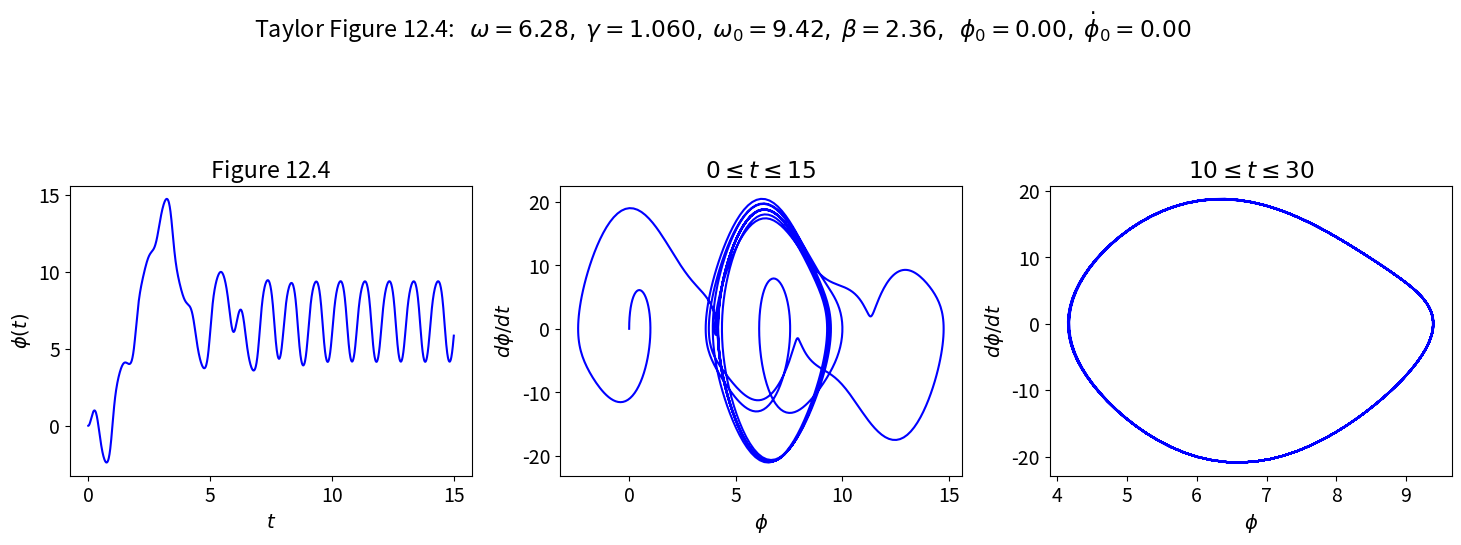
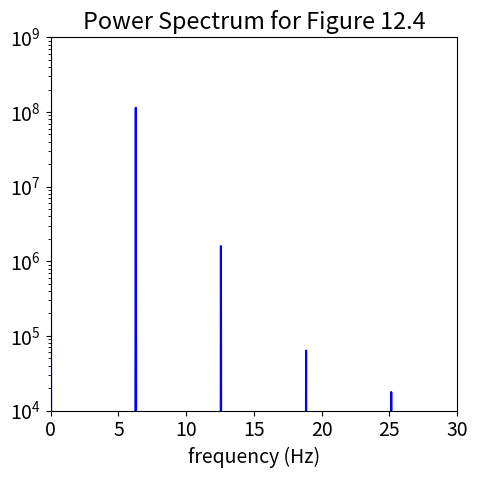
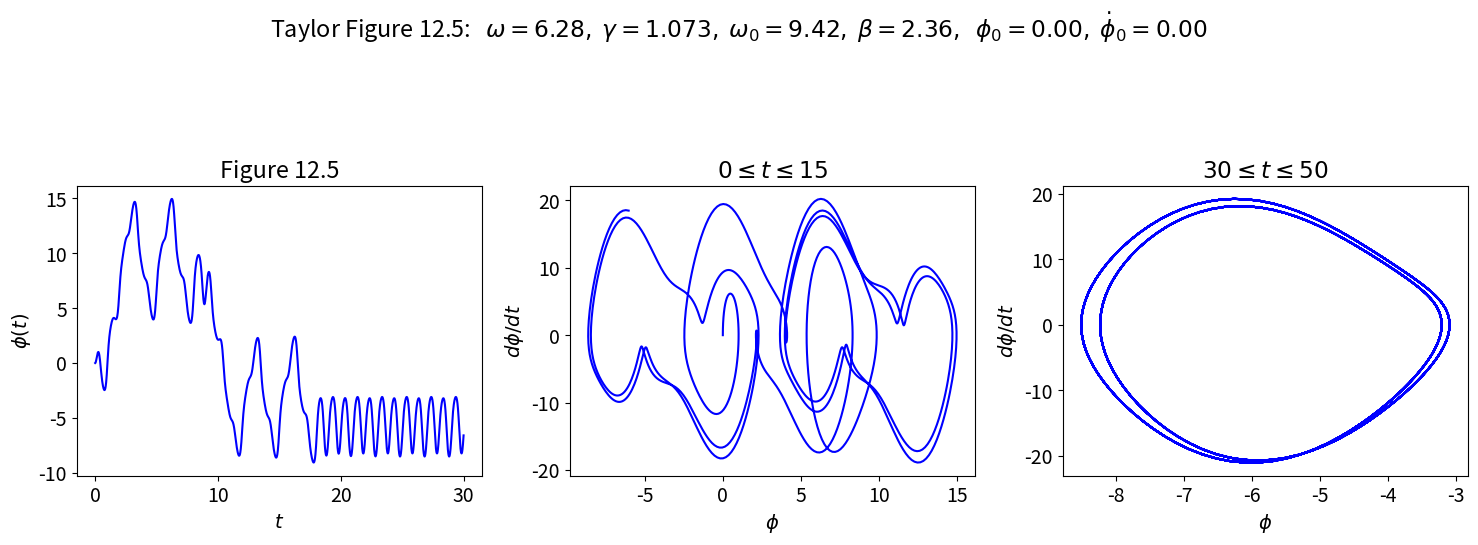
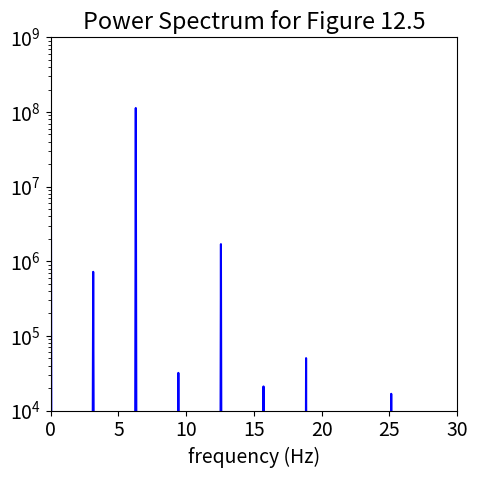
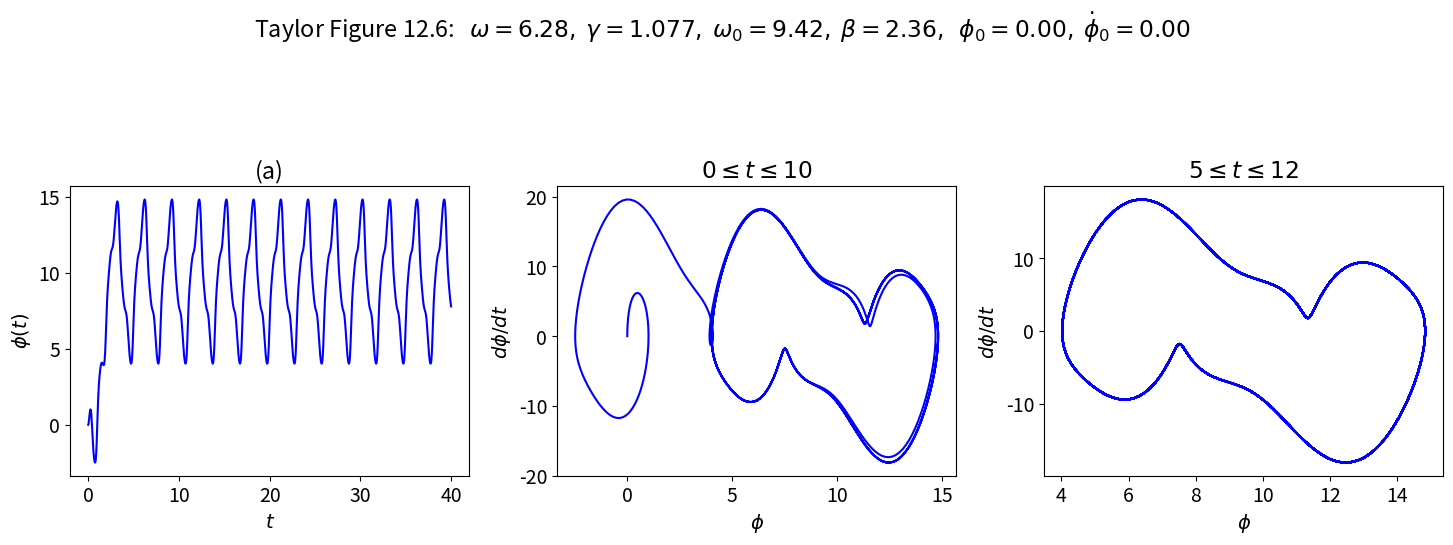
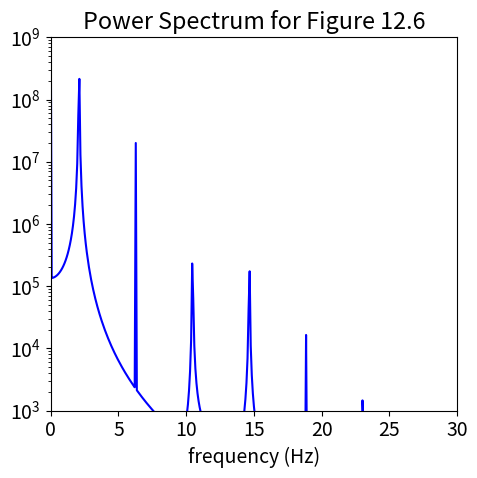
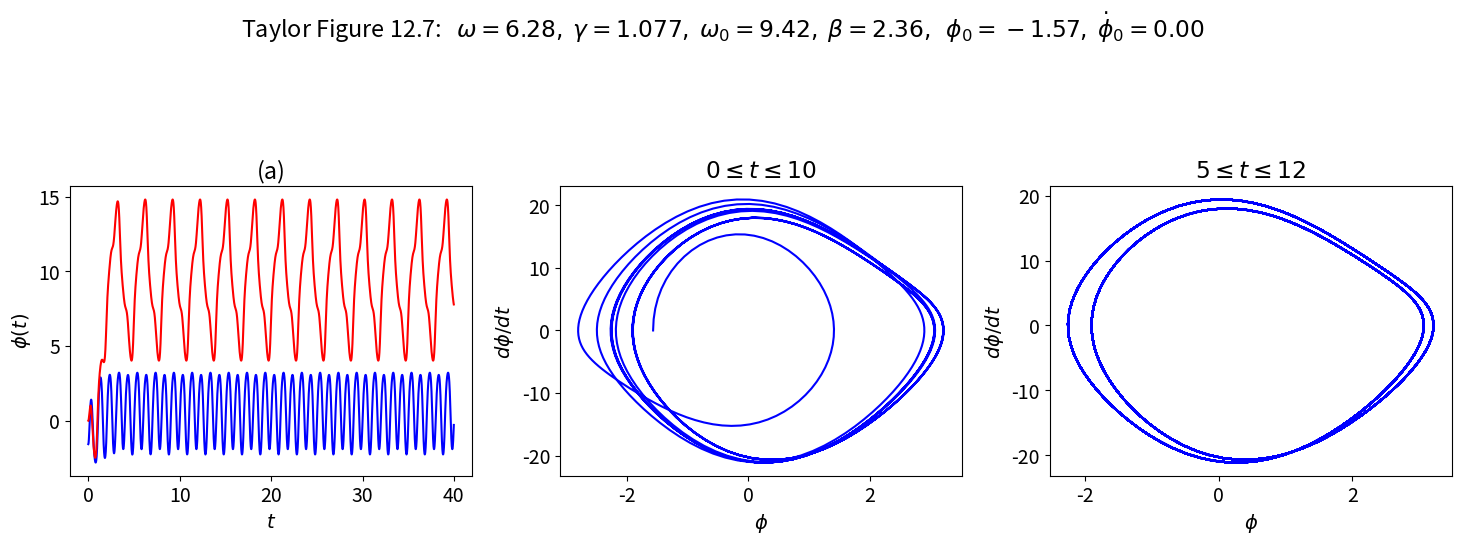
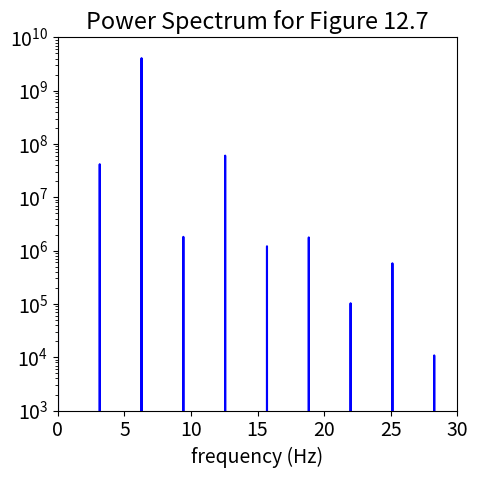
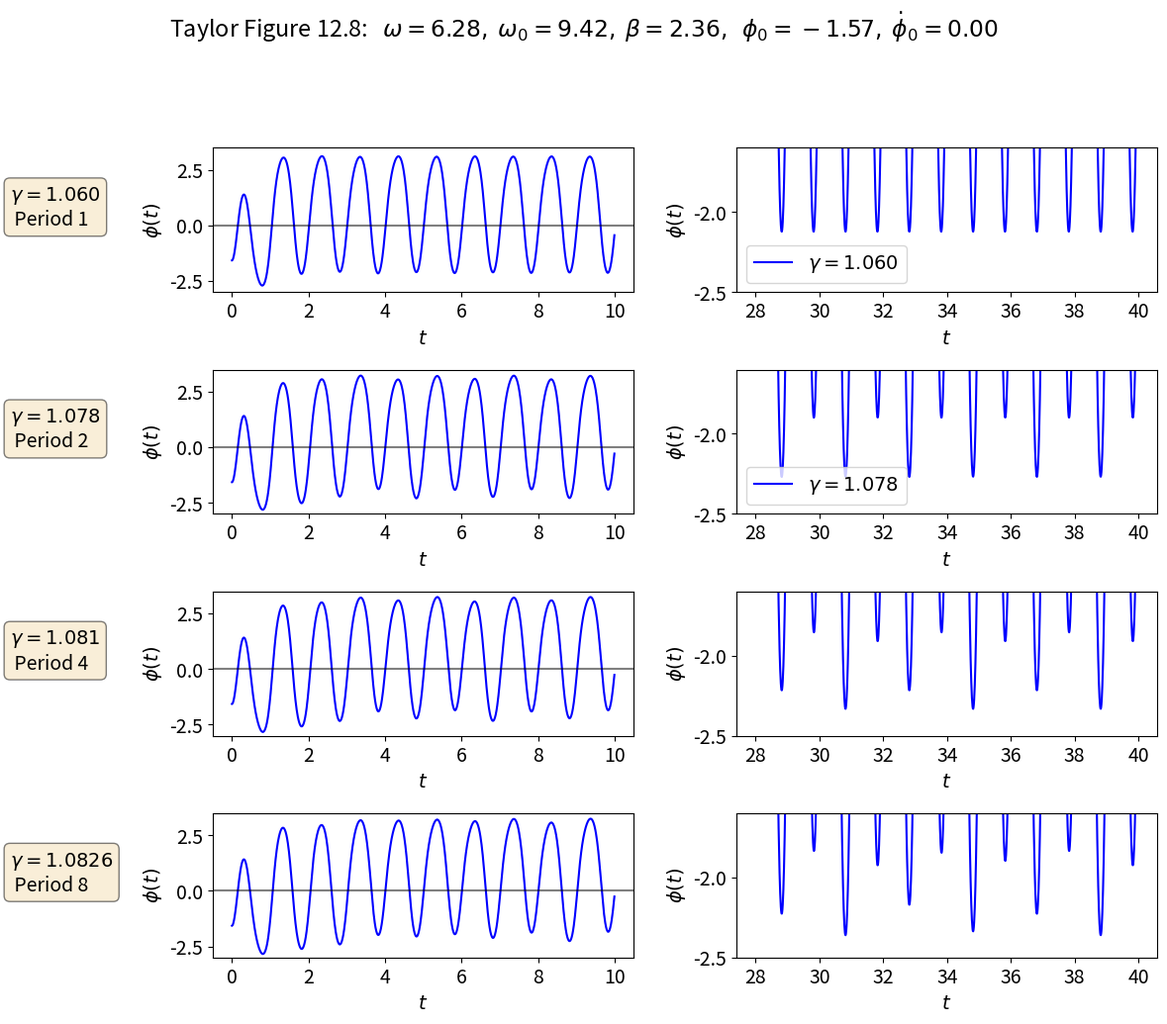

These charts were generated, in order, by the following Python code:
#!/usr/bin/env python
# coding: utf-8

# # Multiple pendulum plots. Section 12.4: Approach to Chaos
# 
# Use Pendulum class to generate basic pendulum plots.  Applied here to figures from Taylor Section 12.4.
# 
# * Last revised 23-Jan-2019 by Dick Furnstahl (furnstahl.1@osu.edu).

# In[1]:


get_ipython().run_line_magic('matplotlib', 'inline')


# In[2]:


import numpy as np
from scipy.integrate import odeint

import matplotlib.pyplot as plt


# ## Pendulum class and utility functions

# In[3]:


class Pendulum():
    """
    Pendulum class implements the parameters and differential equation for 
     a pendulum using the notation from Taylor.
     
    Parameters
    ----------
    omega_0 : float
        natural frequency of the pendulum (\sqrt{g/l} where l is the 
        pendulum length) 
    beta : float
        coefficient of friction 
    gamma_ext : float
        amplitude of external force is gamma * omega_0**2 
    omega_ext : float
        frequency of external force 
    phi_ext : float
        phase angle for external force 

    Methods
    -------
    dy_dt(y, t)
        Returns the right side of the differential equation in vector y, 
        given time t and the corresponding value of y.
    driving_force(t) 
        Returns the value of the external driving force at time t.
    """
    def __init__(self, omega_0=1., beta=0.2,
                 gamma_ext=0.2, omega_ext=0.689, phi_ext=0.
                ):
        self.omega_0 = omega_0
        self.beta = beta
        self.gamma_ext = gamma_ext
        self.omega_ext = omega_ext
        self.phi_ext = phi_ext
    
    def dy_dt(self, y, t):
        """
        This function returns the right-hand side of the diffeq: 
        [dphi/dt d^2phi/dt^2]
        
        Parameters
        ----------
        y : float
            A 2-component vector with y[0] = phi(t) and y[1] = dphi/dt
        t : float
            time 
            
        Returns
        -------
        
        """
        F_ext = self.driving_force(t)
        return [y[1], -self.omega_0**2 * np.sin(y[0]) - 2.*self.beta * y[1] \
                       + F_ext]
    
    def driving_force(self, t):
        """
        This function returns the value of the driving force at time t.
        """
        return self.gamma_ext * self.omega_0**2 \
                              * np.cos(self.omega_ext*t + self.phi_ext)  
    
    def solve_ode(self, phi_0, phi_dot_0, abserr=1.0e-8, relerr=1.0e-6):
        """
        Solve the ODE given initial conditions.
        For now use odeint, but we have the option to switch.
        Specify smaller abserr and relerr to get more precision.
        """
        y = [phi_0, phi_dot_0]  
        phi, phi_dot = odeint(self.dy_dt, y, t_pts, 
                              atol=abserr, rtol=relerr).T
        return phi, phi_dot


# In[4]:


def plot_y_vs_x(x, y, axis_labels=None, label=None, title=None, 
                color=None, linestyle=None, semilogy=False, loglog=False,
                ax=None):
    """
    Generic plotting function: return a figure axis with a plot of y vs. x,
    with line color and style, title, axis labels, and line label
    """
    if ax is None:        # if the axis object doesn't exist, make one
        ax = plt.gca()

    if (semilogy):
        line, = ax.semilogy(x, y, label=label, 
                            color=color, linestyle=linestyle)
    elif (loglog):
        line, = ax.loglog(x, y, label=label, 
                          color=color, linestyle=linestyle)
    else:
        line, = ax.plot(x, y, label=label, 
                    color=color, linestyle=linestyle)

    if label is not None:    # if a label if passed, show the legend
        ax.legend()
    if title is not None:    # set a title if one if passed
        ax.set_title(title)
    if axis_labels is not None:  # set x-axis and y-axis labels if passed  
        ax.set_xlabel(axis_labels[0])
        ax.set_ylabel(axis_labels[1])

    return ax, line


# In[5]:


def start_stop_indices(t_pts, plot_start, plot_stop):
    """Given an array (e.g., of times) and desired starting and stop values,
        return the array indices that are closest to those values.
    """
    start_index = (np.fabs(t_pts-plot_start)).argmin()  # index in t_pts array 
    stop_index = (np.fabs(t_pts-plot_stop)).argmin()  # index in t_pts array 
    return start_index, stop_index


# ## Make plots for Taylor Figure 12.4
# 
# We'll set it up with the specified parameters.

# In[6]:


# Labels for individual plot axes
phi_vs_time_labels = (r'$t$', r'$\phi(t)$')
phi_dot_vs_time_labels = (r'$t$', r'$d\phi/dt(t)$')
state_space_labels = (r'$\phi$', r'$d\phi/dt$')

# Common plotting time (generate the full time then use slices)
t_start = 0.
t_end = 100.
delta_t = 0.01

t_pts = np.arange(t_start, t_end+delta_t, delta_t)  

# Common pendulum parameters
gamma_ext = 1.06
omega_ext = 2.*np.pi
phi_ext = 0.

omega_0 = 1.5*omega_ext
beta = omega_0/4.

# Instantiate a pendulum 
p1 = Pendulum(omega_0=omega_0, beta=beta, 
              gamma_ext=gamma_ext, omega_ext=omega_ext, phi_ext=phi_ext)

# calculate the driving force for t_pts
driving = p1.driving_force(t_pts)


# In[7]:


# initial conditions specified
phi_0 = 0.
phi_dot_0 = 0.0
phi, phi_dot = p1.solve_ode(phi_0, phi_dot_0)

# Change the common font size
font_size = 14
plt.rcParams.update({'font.size': font_size})

# start the plot!
fig = plt.figure(figsize=(15,5))
overall_title = 'Taylor Figure 12.4:  ' + \
                rf' $\omega = {omega_ext:.2f},$' + \
                rf' $\gamma = {gamma_ext:.3f},$' + \
                rf' $\omega_0 = {omega_0:.2f},$' + \
                rf' $\beta = {beta:.2f},$' + \
                rf'  $\phi_0 = {phi_0:.2f},$' + \
                rf' $\dot\phi_0 = {phi_dot_0:.2f}$' + \
                '\n'     # \n means a new line (adds some space here)
fig.suptitle(overall_title, va='baseline')
    
# first plot: plot from t=0 to t=15   
ax_a = fig.add_subplot(1,3,1)                  

start, stop = start_stop_indices(t_pts, 0., 15.)    
plot_y_vs_x(t_pts[start : stop], phi[start : stop], 
            axis_labels=phi_vs_time_labels, 
            color='blue',
            label=None, 
            title='Figure 12.4', 
            ax=ax_a)    
                              
# second plot: state space plot from t=0 to t=15   
ax_b = fig.add_subplot(1,3,2)                  

start, stop = start_stop_indices(t_pts, 0., 15.)    
plot_y_vs_x(phi[start : stop], phi_dot[start : stop], 
            axis_labels=state_space_labels, 
            color='blue',
            label=None, 
            title=rf'$0 \leq t \leq 15$', 
            ax=ax_b)    

# third plot: state space plot from t= to t=12   
ax_c = fig.add_subplot(1,3,3)                  

start, stop = start_stop_indices(t_pts, 10., 30.)    
plot_y_vs_x(phi[start : stop], phi_dot[start : stop], 
            axis_labels=state_space_labels, 
            color='blue',
            label=None, 
            title=rf'$10 \leq t \leq 30$', 
            ax=ax_c)    

fig.tight_layout()
fig.savefig('Figure_12.4.png', bbox_inches='tight')  # always bbox_inches='tight'


# Let's check for periodicity after the transients die out.  Print out phi(t) once every period of the external driving force.

# In[8]:


# First pass at periodicity check
start, stop = start_stop_indices(t_pts, 50., 70.)    
tau_ext = 2.*np.pi / omega_ext
delta_index = int(tau_ext / delta_t)

print('   t     phi(t)')
for index in range(start, stop, delta_index):
    print(f'  {t_pts[index]:.1f}   {phi[index]:.4f}')


# Now trying the power spectrum in steady state, plotting only positive frequencies and cutting off any lower peaks from noise.  We multiply the frequencies by $2\pi$ to get the angular frequency.  **What do you observe?**

# In[9]:


start, stop = start_stop_indices(t_pts, 20., t_end)    
signal = phi[start:stop]
power_spectrum = np.abs(np.fft.fft(signal))**2
freqs = 2.*np.pi * np.fft.fftfreq(signal.size, delta_t)
idx = np.argsort(freqs)

fig_ps = plt.figure(figsize=(5,5))
ax_ps = fig_ps.add_subplot(1,1,1)
ax_ps.semilogy(freqs[idx], power_spectrum[idx], color='blue')
ax_ps.set_xlim(0, 30.)
ax_ps.set_ylim(1.e4, 1.e9)
ax_ps.set_xlabel('frequency (Hz)')
ax_ps.set_title('Power Spectrum for Figure 12.4')

fig_ps.tight_layout()


# ## Figure 12.5: Pick conditions and then analyze

# In[10]:


# Labels for individual plot axes
phi_vs_time_labels = (r'$t$', r'$\phi(t)$')
phi_dot_vs_time_labels = (r'$t$', r'$d\phi/dt(t)$')
state_space_labels = (r'$\phi$', r'$d\phi/dt$')

# Common plotting time (generate the full time then use slices)
t_start = 0.
t_end = 100.
delta_t = 0.01

t_pts = np.arange(t_start, t_end+delta_t, delta_t)  

# Common pendulum parameters
gamma_ext = 1.073   
omega_ext = 2.*np.pi
phi_ext = 0.  

omega_0 = 1.5*omega_ext
beta = omega_0/4.  

# Instantiate a pendulum 
p1 = Pendulum(omega_0=omega_0, beta=beta, 
              gamma_ext=gamma_ext, omega_ext=omega_ext, phi_ext=phi_ext)

# calculate the driving force for t_pts
driving = p1.driving_force(t_pts)


# In[11]:


# initial conditions specified
phi_0 = 0.
phi_dot_0 = 0.0
phi, phi_dot = p1.solve_ode(phi_0, phi_dot_0)

# Change the common font size
font_size = 14
plt.rcParams.update({'font.size': font_size})

# start the plot!
fig = plt.figure(figsize=(15,5))
overall_title = 'Taylor Figure 12.5:  ' + \
                rf' $\omega = {omega_ext:.2f},$' + \
                rf' $\gamma = {gamma_ext:.3f},$' + \
                rf' $\omega_0 = {omega_0:.2f},$' + \
                rf' $\beta = {beta:.2f},$' + \
                rf'  $\phi_0 = {phi_0:.2f},$' + \
                rf' $\dot\phi_0 = {phi_dot_0:.2f}$' + \
                '\n'     # \n means a new line (adds some space here)
fig.suptitle(overall_title, va='baseline')
    
# first plot: plot from t=0 to t=15   
ax_a = fig.add_subplot(1,3,1)                  

start, stop = start_stop_indices(t_pts, 0., 30.)    
plot_y_vs_x(t_pts[start : stop], phi[start : stop], 
            axis_labels=phi_vs_time_labels, 
            color='blue',
            label=None, 
            title='Figure 12.5', 
            ax=ax_a)    
                              
# second plot: state space plot from t=0 to t=15   
ax_b = fig.add_subplot(1,3,2)                  

start, stop = start_stop_indices(t_pts, 0., 15.)    
plot_y_vs_x(phi[start : stop], phi_dot[start : stop], 
            axis_labels=state_space_labels, 
            color='blue',
            label=None, 
            title=rf'$0 \leq t \leq 15$', 
            ax=ax_b)    

# third plot: state space plot from t= to t=12   
ax_c = fig.add_subplot(1,3,3)                  

start, stop = start_stop_indices(t_pts, 30., 50.)    
plot_y_vs_x(phi[start : stop], phi_dot[start : stop], 
            axis_labels=state_space_labels, 
            color='blue',
            label=None, 
            title=rf'$30 \leq t \leq 50$', 
            ax=ax_c)    

fig.tight_layout()
fig.savefig('Figure_12.5.png', bbox_inches='tight')  # always bbox_inches='tight'


# In[12]:


# First pass at periodicity check
start, stop = start_stop_indices(t_pts, 50., 70.)    
tau_ext = 2.*np.pi / omega_ext
delta_index = int(tau_ext / delta_t)

print('   t     phi(t)')
for index in range(start, stop, delta_index):
    print(f'  {t_pts[index]:.1f}   {phi[index]:.4f}')


# Now trying the power spectrum in steady state, plotting only positive frequencies and cutting off any lower peaks from noise.  We multiply the frequencies by $2\pi$ to get the angular frequency.  **What do you observe?**

# In[13]:


start, stop = start_stop_indices(t_pts, 20., t_end)    
signal = phi[start:stop]
power_spectrum = np.abs(np.fft.fft(signal))**2
freqs = 2.*np.pi * np.fft.fftfreq(signal.size, delta_t)
idx = np.argsort(freqs)

fig_ps = plt.figure(figsize=(5,5))
ax_ps = fig_ps.add_subplot(1,1,1)
ax_ps.semilogy(freqs[idx], power_spectrum[idx], color='blue')
ax_ps.set_xlim(0, 30.)
ax_ps.set_ylim(1.e4, 1.e9)
ax_ps.set_xlabel('frequency (Hz)')
ax_ps.set_title('Power Spectrum for Figure 12.5')

fig_ps.tight_layout()


# ## Make plots for Taylor Figure 12.6
# 

# In[14]:


# Labels for individual plot axes
phi_vs_time_labels = (r'$t$', r'$\phi(t)$')
phi_dot_vs_time_labels = (r'$t$', r'$d\phi/dt(t)$')
state_space_labels = (r'$\phi$', r'$d\phi/dt$')

# Common plotting time (generate the full time then use slices)
t_start = 0.
t_end = 100.
delta_t = 0.01

t_pts = np.arange(t_start, t_end+delta_t, delta_t)  

# Common pendulum parameters
gamma_ext = 1.077
omega_ext = 2.*np.pi
phi_ext = 0.

omega_0 = 1.5*omega_ext
beta = omega_0/4.

# Instantiate a pendulum 
p1 = Pendulum(omega_0=omega_0, beta=beta, 
              gamma_ext=gamma_ext, omega_ext=omega_ext, phi_ext=phi_ext)

# calculate the driving force for t_pts
driving = p1.driving_force(t_pts)


# In[15]:


# initial conditions specified
phi_0 = 0.
phi_dot_0 = 0.0
phi, phi_dot = p1.solve_ode(phi_0, phi_dot_0)
phi_fig12_6 = phi

# Change the common font size
font_size = 14
plt.rcParams.update({'font.size': font_size})

# start the plot!
fig = plt.figure(figsize=(15,5))
overall_title = 'Taylor Figure 12.6:  ' + \
                rf' $\omega = {omega_ext:.2f},$' + \
                rf' $\gamma = {gamma_ext:.3f},$' + \
                rf' $\omega_0 = {omega_0:.2f},$' + \
                rf' $\beta = {beta:.2f},$' + \
                rf'  $\phi_0 = {phi_0:.2f},$' + \
                rf' $\dot\phi_0 = {phi_dot_0:.2f}$' + \
                '\n'     # \n means a new line (adds some space here)
fig.suptitle(overall_title, va='baseline')
    
# first plot: plot from t=0 to t=10   
ax_a = fig.add_subplot(1,3,1)                  

start, stop = start_stop_indices(t_pts, 0., 40.)    
plot_y_vs_x(t_pts[start : stop], phi[start : stop], 
            axis_labels=phi_vs_time_labels, 
            color='blue',
            label=None, 
            title='(a)', 
            ax=ax_a)    
                              
# second plot: state space plot from t=0 to t=10   
ax_b = fig.add_subplot(1,3,2)                  

start, stop = start_stop_indices(t_pts, 0., 15.)    
plot_y_vs_x(phi[start : stop], phi_dot[start : stop], 
            axis_labels=state_space_labels, 
            color='blue',
            label=None, 
            title=rf'$0 \leq t \leq 10$', 
            ax=ax_b)    

# third plot: state space plot from t=5 to t=12   
ax_c = fig.add_subplot(1,3,3)                  

start, stop = start_stop_indices(t_pts, 20, 100.)    
plot_y_vs_x(phi[start : stop], phi_dot[start : stop], 
            axis_labels=state_space_labels, 
            color='blue',
            label=None, 
            title=rf'$5 \leq t \leq 12$', 
            ax=ax_c)    

fig.tight_layout()
fig.savefig('Figure_12.6.png', bbox_inches='tight')  # always bbox_inches='tight'


# In[16]:


# First pass at periodicity check
start, stop = start_stop_indices(t_pts, 50., 70.)    
tau_ext = 2.*np.pi / omega_ext
delta_index = int(tau_ext / delta_t)

print('   t     phi(t)')
for index in range(start, stop, delta_index):
    print(f'  {t_pts[index]:.1f}   {phi[index]:.4f}')


# Now trying the power spectrum in steady state, plotting only positive frequencies and cutting off any lower peaks from noise.  We multiply the frequencies by $2\pi$ to get the angular frequency.  **What do you observe?**

# In[17]:


start, stop = start_stop_indices(t_pts, 20., t_end)    
signal = phi[start:stop]
power_spectrum = np.abs(np.fft.fft(signal))**2
freqs = 2.*np.pi * np.fft.fftfreq(signal.size, delta_t)
idx = np.argsort(freqs)

fig_ps = plt.figure(figsize=(5,5))
ax_ps = fig_ps.add_subplot(1,1,1)
ax_ps.semilogy(freqs[idx], power_spectrum[idx], color='blue')
ax_ps.set_xlim(0, 30.)
ax_ps.set_ylim(1.e3, 1.e9)
ax_ps.set_xlabel('frequency (Hz)')
ax_ps.set_title('Power Spectrum for Figure 12.6')

fig_ps.tight_layout()


# In[ ]:





# ## Make plots for Taylor Figure 12.7
# 

# In[18]:


# Labels for individual plot axes
phi_vs_time_labels = (r'$t$', r'$\phi(t)$')
phi_dot_vs_time_labels = (r'$t$', r'$d\phi/dt(t)$')
state_space_labels = (r'$\phi$', r'$d\phi/dt$')

# Common plotting time (generate the full time then use slices)
t_start = 0.
t_end = 500.
delta_t = 0.01

t_pts = np.arange(t_start, t_end+delta_t, delta_t)  

# Common pendulum parameters
gamma_ext = 1.077
omega_ext = 2.*np.pi
phi_ext = 0.

omega_0 = 1.5*omega_ext
beta = omega_0/4.

# Instantiate a pendulum 
p1 = Pendulum(omega_0=omega_0, beta=beta, 
              gamma_ext=gamma_ext, omega_ext=omega_ext, phi_ext=phi_ext)

# calculate the driving force for t_pts
driving = p1.driving_force(t_pts)


# In[19]:


# initial conditions specified
phi_0 = -np.pi/2.
phi_dot_0 = 0.0
phi, phi_dot = p1.solve_ode(phi_0, phi_dot_0)

# Change the common font size
font_size = 14
plt.rcParams.update({'font.size': font_size})

# start the plot!
fig = plt.figure(figsize=(15,5))
overall_title = 'Taylor Figure 12.7:  ' + \
                rf' $\omega = {omega_ext:.2f},$' + \
                rf' $\gamma = {gamma_ext:.3f},$' + \
                rf' $\omega_0 = {omega_0:.2f},$' + \
                rf' $\beta = {beta:.2f},$' + \
                rf'  $\phi_0 = {phi_0:.2f},$' + \
                rf' $\dot\phi_0 = {phi_dot_0:.2f}$' + \
                '\n'     # \n means a new line (adds some space here)
fig.suptitle(overall_title, va='baseline')
    
# first plot: plot from t=0 to t=10   
ax_a = fig.add_subplot(1,3,1)                  

start, stop = start_stop_indices(t_pts, 0., 40.)    
plot_y_vs_x(t_pts[start : stop], phi[start : stop], 
            axis_labels=phi_vs_time_labels, 
            color='blue',
            label=None, 
            title='(a)', 
            ax=ax_a)    
plot_y_vs_x(t_pts[start : stop], phi_fig12_6[start : stop], 
            axis_labels=phi_vs_time_labels, 
            color='red',
            label=None, 
            ax=ax_a)    
                              
# second plot: state space plot from t=0 to t=15   
ax_b = fig.add_subplot(1,3,2)                  

start, stop = start_stop_indices(t_pts, 0., 15.)    
plot_y_vs_x(phi[start : stop], phi_dot[start : stop], 
            axis_labels=state_space_labels, 
            color='blue',
            label=None, 
            title=rf'$0 \leq t \leq 10$', 
            ax=ax_b)    

# third plot: state space plot from t=5 to t=12   
ax_c = fig.add_subplot(1,3,3)                  

start, stop = start_stop_indices(t_pts, 20, 100.)    
plot_y_vs_x(phi[start : stop], phi_dot[start : stop], 
            axis_labels=state_space_labels, 
            color='blue',
            label=None, 
            title=rf'$5 \leq t \leq 12$', 
            ax=ax_c)    

fig.tight_layout()
fig.savefig('Figure_12.7.png', bbox_inches='tight')  # always bbox_inches='tight'


# In[20]:


# First pass at periodicity check
start, stop = start_stop_indices(t_pts, 50., 70.)    
tau_ext = 2.*np.pi / omega_ext
delta_index = int(tau_ext / delta_t)

print('   t     phi(t)')
for index in range(start, stop, delta_index):
    print(f'  {t_pts[index]:.1f}   {phi[index]:.4f}')


# Now trying the power spectrum in steady state, plotting only positive frequencies and cutting off any lower peaks from noise.  We multiply the frequencies by $2\pi$ to get the angular frequency.  **What do you observe?**

# In[21]:


start, stop = start_stop_indices(t_pts, 20., t_end)    
signal = phi[start:stop]
power_spectrum = np.abs(np.fft.fft(signal))**2
freqs = 2.*np.pi * np.fft.fftfreq(signal.size, delta_t)
idx = np.argsort(freqs)

fig_ps = plt.figure(figsize=(5,5))
ax_ps = fig_ps.add_subplot(1,1,1)
ax_ps.semilogy(freqs[idx], power_spectrum[idx], color='blue')
ax_ps.set_xlim(0, 30.)
ax_ps.set_ylim(1.e3, 1.e10)
ax_ps.set_xlabel('frequency (Hz)')
ax_ps.set_title('Power Spectrum for Figure 12.7')

fig_ps.tight_layout()


# ## Make plots for Taylor Figure 12.8
# 
# Now we try to plot a period doubling cascade as in Figure 12.8.  This will mean plots of four different conditions, each with two plots.

# In[22]:


# Labels for individual plot axes
phi_vs_time_labels = (r'$t$', r'$\phi(t)$')
phi_dot_vs_time_labels = (r'$t$', r'$d\phi/dt(t)$')
state_space_labels = (r'$\phi$', r'$d\phi/dt$')

# Common plotting time (generate the full time then use slices)
t_start = 0.
t_end = 100.
delta_t = 0.01

t_pts = np.arange(t_start, t_end+delta_t, delta_t)  

# Common parameters
omega_ext = 2.*np.pi
phi_ext = 0.

omega_0 = 1.5*omega_ext
beta = omega_0/4.

# Instantiate the pendulu s
gamma_ext = 1.060
p1 = Pendulum(omega_0=omega_0, beta=beta, 
              gamma_ext=gamma_ext, omega_ext=omega_ext, phi_ext=phi_ext)

gamma_ext = 1.078
p2 = Pendulum(omega_0=omega_0, beta=beta, 
              gamma_ext=gamma_ext, omega_ext=omega_ext, phi_ext=phi_ext)

gamma_ext = 1.081
p3 = Pendulum(omega_0=omega_0, beta=beta, 
              gamma_ext=gamma_ext, omega_ext=omega_ext, phi_ext=phi_ext)

gamma_ext = 1.0826
p4 = Pendulum(omega_0=omega_0, beta=beta, 
              gamma_ext=gamma_ext, omega_ext=omega_ext, phi_ext=phi_ext)

# calculate the driving force for t_pts (all the same)
driving = p1.driving_force(t_pts)


# In[23]:


# same initial conditions specified
phi_0 = -np.pi / 2.
phi_dot_0 = 0.

# solve each of the pendulum odes
phi_1, phi_dot_1 = p1.solve_ode(phi_0, phi_dot_0)
phi_2, phi_dot_2 = p2.solve_ode(phi_0, phi_dot_0)
phi_3, phi_dot_3 = p3.solve_ode(phi_0, phi_dot_0)
phi_4, phi_dot_4 = p4.solve_ode(phi_0, phi_dot_0)

# Change the common font size
font_size = 14
plt.rcParams.update({'font.size': font_size})
box_props = dict(boxstyle='round', facecolor='wheat', alpha=0.5)

# start the plot!
fig = plt.figure(figsize=(12,10))
overall_title = 'Taylor Figure 12.8:  ' + \
                rf' $\omega = {omega_ext:.2f},$' + \
                rf' $\omega_0 = {omega_0:.2f},$' + \
                rf' $\beta = {beta:.2f},$' + \
                rf'  $\phi_0 = {phi_0:.2f},$' + \
                rf' $\dot\phi_0 = {phi_dot_0:.2f}$' + \
                '\n'     # \n means a new line (adds some space here)
fig.suptitle(overall_title, va='baseline')
    
# plot 1a: plot from t=0 to t=10   
ax_1a = fig.add_subplot(4,2,1)                  
start, stop = start_stop_indices(t_pts, 0., 10.)    
plot_y_vs_x(t_pts[start : stop], phi_1[start : stop], 
            axis_labels=phi_vs_time_labels, 
            color='blue',
            label=None, 
            ax=ax_1a) 
ax_1a.set_ylim(-3, 3.5)
ax_1a.axhline(y=0., color='black', alpha=0.5)
textstr = r'$\gamma = 1.060$' + '\n' + r' Period 1'
ax_1a.text(-5.8, 0., textstr, bbox=box_props)
    
# plot 1b: plot from t=28 to t=40 blown up   
ax_1b = fig.add_subplot(4,2,2)                  
start, stop = start_stop_indices(t_pts, 28., 40.)    
plot_y_vs_x(t_pts[start : stop], phi_1[start : stop], 
            axis_labels=phi_vs_time_labels, 
            color='blue',
            label=rf'$\gamma = 1.060$', 
            ax=ax_1b) 
ax_1b.set_ylim(-2.5, -1.6)
    
# plot 2a: plot from t=0 to t=10   
ax_2a = fig.add_subplot(4,2,3)                  
start, stop = start_stop_indices(t_pts, 0., 10.)    
plot_y_vs_x(t_pts[start : stop], phi_2[start : stop], 
            axis_labels=phi_vs_time_labels, 
            color='blue',
            label=None, 
            ax=ax_2a) 
ax_2a.set_ylim(-3, 3.5)
ax_2a.axhline(y=0., color='black', alpha=0.5)
textstr = r'$\gamma = 1.078$' + '\n' + r' Period 2'
ax_2a.text(-5.8, 0., textstr, bbox=box_props)
    
# plot 2b: plot from t=28 to t=40 blown up   
ax_2b = fig.add_subplot(4,2,4)                  
start, stop = start_stop_indices(t_pts, 28., 40.)    
plot_y_vs_x(t_pts[start : stop], phi_2[start : stop], 
            axis_labels=phi_vs_time_labels, 
            color='blue',
            label=rf'$\gamma = 1.078$', 
            ax=ax_2b) 
ax_2b.set_ylim(-2.5, -1.6)
    
# plot 3a: plot from t=0 to t=10   
ax_3a = fig.add_subplot(4,2,5)                  
start, stop = start_stop_indices(t_pts, 0., 10.)    
plot_y_vs_x(t_pts[start : stop], phi_3[start : stop], 
            axis_labels=phi_vs_time_labels, 
            color='blue',
            label=None, 
            ax=ax_3a) 
ax_3a.set_ylim(-3, 3.5)
ax_3a.axhline(y=0., color='black', alpha=0.5)
textstr = r'$\gamma = 1.081$' + '\n' + r' Period 4'
ax_3a.text(-5.8, 0., textstr, bbox=box_props)
    
# plot 3b: plot from t=28 to t=40 blown up   
ax_3b = fig.add_subplot(4,2,6)                  
start, stop = start_stop_indices(t_pts, 28., 40.)    
plot_y_vs_x(t_pts[start : stop], phi_3[start : stop], 
            axis_labels=phi_vs_time_labels, 
            color='blue',
            label=None, 
            ax=ax_3b) 
ax_3b.set_ylim(-2.5, -1.6)
    
# plot 4a: plot from t=0 to t=10   
ax_4a = fig.add_subplot(4,2,7)                  
start, stop = start_stop_indices(t_pts, 0., 10.)    
plot_y_vs_x(t_pts[start : stop], phi_4[start : stop], 
            axis_labels=phi_vs_time_labels, 
            color='blue',
            label=None, 
            ax=ax_4a) 
ax_4a.set_ylim(-3, 3.5)
ax_4a.axhline(y=0., color='black', alpha=0.5)
textstr = r'$\gamma = 1.0826$' + '\n' + r' Period 8'
ax_4a.text(-5.8, 0., textstr, bbox=box_props)
    
# plot 4b: plot from t=28 to t=40 blown up   
ax_4b = fig.add_subplot(4,2,8)                  
start, stop = start_stop_indices(t_pts, 28., 40.)    
plot_y_vs_x(t_pts[start : stop], phi_4[start : stop], 
            axis_labels=phi_vs_time_labels, 
            color='blue',
            label=None, 
            ax=ax_4b) 
ax_4b.set_ylim(-2.5, -1.6)

fig.tight_layout()
fig.savefig('Figure_12.8.png', bbox_inches='tight')  # always bbox_inches='tight'


# In[ ]:
